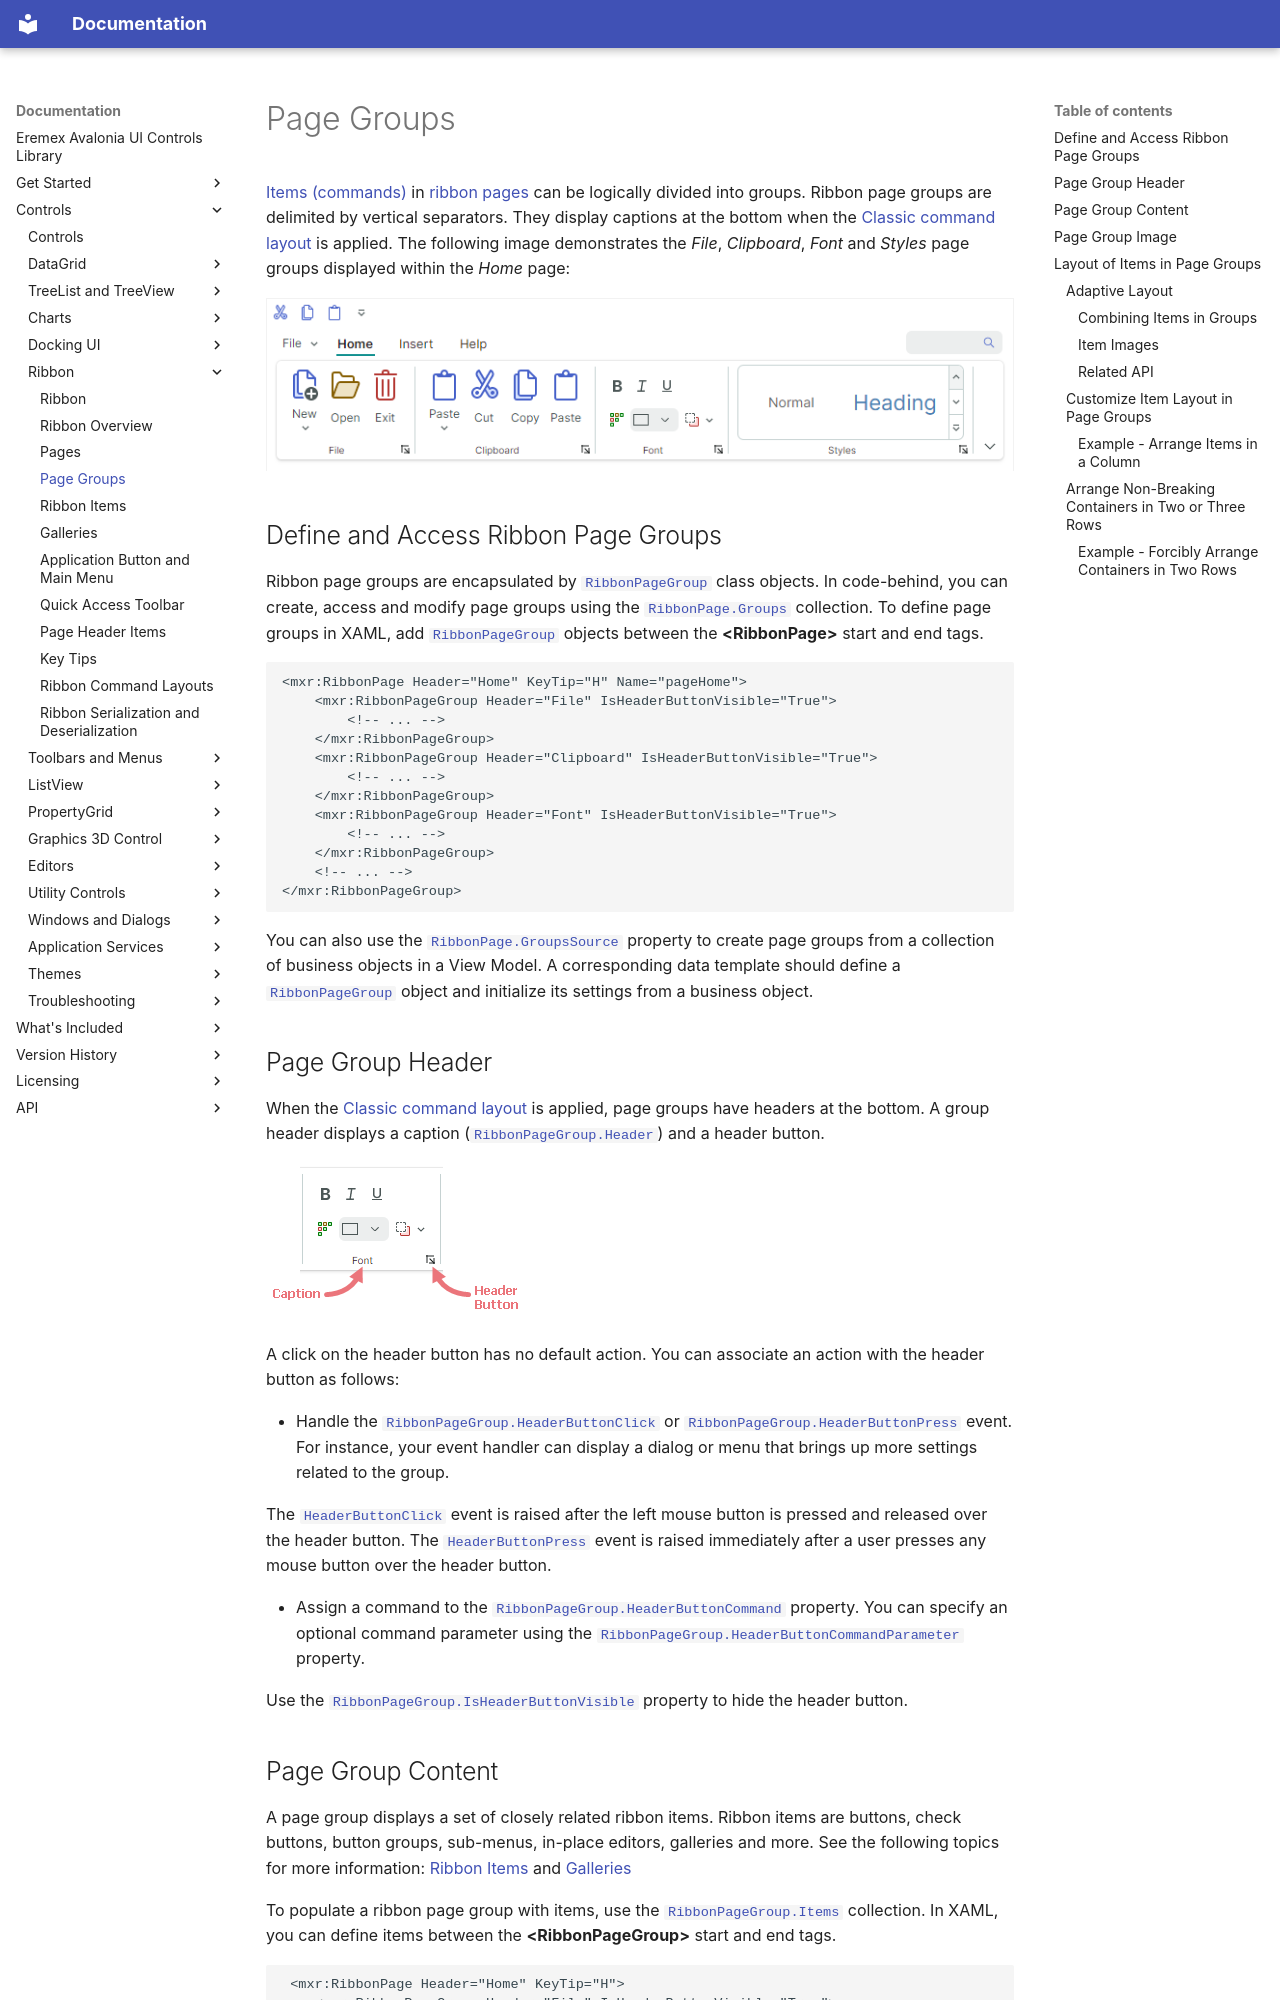

repository: Eremex/controls-doc · page: controls/ribbon/page-groups/index.html · generator: mkdocs

---
title: Page Groups
order: 850
seealso: []
---

# Page Groups

[Items (commands)](ribbon-items.md) in [ribbon pages](pages.md) can be logically divided into groups. Ribbon page groups are delimited by vertical separators. They display captions at the bottom when the [Classic command layout](ribbon-command-layouts.md) is applied. The following image demonstrates the _File_, _Clipboard_, _Font_ and _Styles_ page groups displayed within the _Home_ page:

![ribbon-page-groups](../../images/ribbon-page-groups.png)

## Define and Access Ribbon Page Groups

Ribbon page groups are encapsulated by [`RibbonPageGroup`](../../API/Eremex.AvaloniaUI.Controls.Ribbon/RibbonPageGroup.md) class objects. In code-behind, you can create, access and modify page groups using the [`RibbonPage.Groups`](../../API/Eremex.AvaloniaUI.Controls.Ribbon/RibbonPage/Groups.md) collection. To define page groups in XAML, add [`RibbonPageGroup`](../../API/Eremex.AvaloniaUI.Controls.Ribbon/RibbonPageGroup.md) objects between the **&lt;RibbonPage&gt;** start and end tags.

``` xml
<mxr:RibbonPage Header="Home" KeyTip="H" Name="pageHome">
    <mxr:RibbonPageGroup Header="File" IsHeaderButtonVisible="True">
        <!-- ... -->
    </mxr:RibbonPageGroup>
    <mxr:RibbonPageGroup Header="Clipboard" IsHeaderButtonVisible="True">
        <!-- ... -->
    </mxr:RibbonPageGroup>
    <mxr:RibbonPageGroup Header="Font" IsHeaderButtonVisible="True">
        <!-- ... -->
    </mxr:RibbonPageGroup>
    <!-- ... -->
</mxr:RibbonPageGroup>
```

You can also use the [`RibbonPage.GroupsSource`](../../API/Eremex.AvaloniaUI.Controls.Ribbon/RibbonPage/GroupsSource.md) property to create page groups from a collection of business objects in a View Model. A corresponding data template should define a [`RibbonPageGroup`](../../API/Eremex.AvaloniaUI.Controls.Ribbon/RibbonPageGroup.md) object and initialize its settings from a business object.

<!-- TODO
GroupsSource example
 -->


## Page Group Header

When the [Classic command layout](ribbon-command-layouts.md) is applied, page groups have headers at the bottom. A group header displays a caption ([`RibbonPageGroup.Header`](../../API/Eremex.AvaloniaUI.Controls.Ribbon/RibbonPageGroup/Header.md)) and a header button.

![ribbon-page-group-header](../../images/ribbon-page-group-header.png)

A click on the header button has no default action. You can associate an action with the header button as follows:

- Handle the [`RibbonPageGroup.HeaderButtonClick`](../../API/Eremex.AvaloniaUI.Controls.Ribbon/RibbonPageGroup/HeaderButtonClick.md) or [`RibbonPageGroup.HeaderButtonPress`](../../API/Eremex.AvaloniaUI.Controls.Ribbon/RibbonPageGroup/HeaderButtonPress.md) event. For instance, your event handler can display a dialog or menu that brings up more settings related to the group.

  The [`HeaderButtonClick`](../../API/Eremex.AvaloniaUI.Controls.Ribbon/RibbonPageGroup/HeaderButtonClick.md) event is raised after the left mouse button is pressed and released over the header button. The [`HeaderButtonPress`](../../API/Eremex.AvaloniaUI.Controls.Ribbon/RibbonPageGroup/HeaderButtonPress.md) event is raised immediately after a user presses any mouse button over the header button. 

- Assign a command to the [`RibbonPageGroup.HeaderButtonCommand`](../../API/Eremex.AvaloniaUI.Controls.Ribbon/RibbonPageGroup/HeaderButtonCommand.md) property. You can specify an optional command parameter using the [`RibbonPageGroup.HeaderButtonCommandParameter`](../../API/Eremex.AvaloniaUI.Controls.Ribbon/RibbonPageGroup/HeaderButtonCommandParameter.md) property.

Use the [`RibbonPageGroup.IsHeaderButtonVisible`](../../API/Eremex.AvaloniaUI.Controls.Ribbon/RibbonPageGroup/IsHeaderButtonVisible.md) property to hide the header button.
